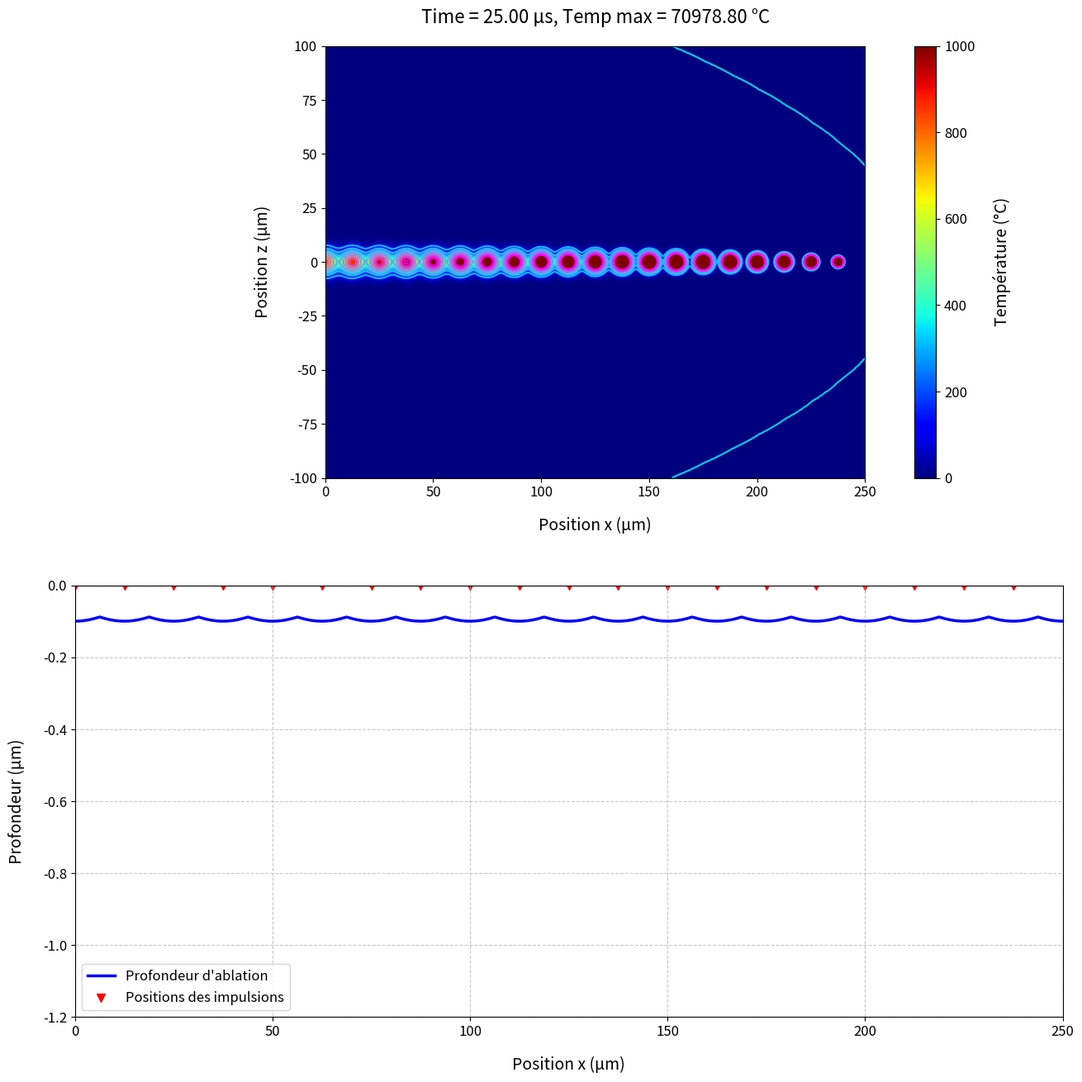

Recreate this plot in Python.
import numpy as np
import matplotlib.pyplot as plt
from matplotlib.animation import FuncAnimation
from PIL import Image
import matplotlib

# Paramètres de l'expérience
w0 = 25e-6  # Rayon du spot (m), 2w0 = 50 µm
f_rep = 800e3  # Fréquence de répétition (Hz)
v = 10.0  # Vitesse de balayage (m/s)
F = 0.37  # Fluence (J/cm²)
eta_res = 0.4  # Fraction de chaleur résiduelle
T_offset = 0  # Température initiale (°C)
rho = 7920  # Densité de l'acier (kg/m³)
c = 500  # Capacité calorifique (J/kg·K)
kappa = 3e-7  # Diffusivité thermique très réduite pour limiter la propagation (m²/s)

# Calcul de l'énergie résiduelle
spot_area = np.pi * w0**2  # Surface du spot (m²)
E_p = F * 1e4 * spot_area  # Énergie par impulsion (J), conversion J/cm² -> J/m²
E_res = eta_res * E_p  # Chaleur résiduelle par impulsion (J)

# Volume chauffé pour estimer la température initiale
penetration_depth = 100e-6  # Profondeur de pénétration (m), ajustée pour atteindre ~3000 °C
volume = spot_area * penetration_depth  # Volume chauffé (m³)
mass = rho * volume  # Masse du volume chauffé (kg)
delta_T_initial = E_res / (mass * c)  # Hausse de température initiale (°C)
print(f"Température initiale par impulsion : {delta_T_initial:.2f} °C")

# Paramètres temporels
delta_t = 1 / f_rep  # Intervalle entre impulsions (s)
N_pulses = 20  # Nombre d'impulsions (pour atteindre ~20 µs)
t_max = N_pulses * delta_t  # Temps total simulé (s)

# Grille spatiale 2D (plan x, z) - Résolution augmentée
x = np.linspace(0, t_max * v, 800)  # Résolution augmentée pour détails
z = np.linspace(-100e-6, 100e-6, 800)  # m (axe z, profondeur dans le matériau)
X, Z = np.meshgrid(x, z)

# Instants pour l'animation
frames = 20  # Nombre de frames pour l'animation
times = np.linspace(0, t_max, frames)  # Temps uniformément espacés
N_impulses = [int(t * f_rep) for t in times]

# Modèle d'ablation : profondeur entre 0 et 1 µm
def ablation_depth(x, t, w0, v, delta_t, max_depth=1e-6):
    """Modèle corrigé de la profondeur d'ablation avec saturation"""
    depth = np.zeros_like(x)
    n_impulses = int(t * f_rep) + 1  # Nombre total d'impulsions jusqu'à t
    for j in range(n_impulses):
        x0_j = j * v * delta_t  # Position x de l'impulsion j
        contribution = delta * np.exp(-2 * ((x - x0_j)**2) / w0**2)
        depth = np.maximum(depth, contribution)  # Prendre la profondeur maximale
    depth = np.minimum(depth * (t / t_max), max_depth)  # Limiter à max_depth
    return depth

# Profondeur par impulsion
delta = 0.1e-6  # Profondeur par impulsion (0.1 µm), ajustée pour limiter entre 0 et 1 µm

# Fonction pour la température d'une impulsion unique
def T_single_pulse(x, z, t, x0, y0, E_res, w0, rho, c, kappa):
    if t <= 1e-12:  # Juste après l'impulsion (impulsion ultra-courte)
        return delta_T_initial * np.exp(-2 * ((x - x0)**2) / w0**2)
    denom = rho * c * (4 * np.pi * kappa * t)**(3/2)
    num = E_res
    arg_exp = -((x - x0)**2 + z**2) / (4 * kappa * t)
    return num / denom * np.exp(arg_exp)

# Initialisation de la figure avec deux sous-graphiques
fig = plt.figure(figsize=(14, 14), dpi=120, facecolor='white')  # Taille et résolution augmentées

# Sous-graphique pour la carte de chaleur (x, z)
ax1 = fig.add_subplot(2, 1, 1)
im = ax1.imshow(np.zeros_like(X), extent=[0, t_max * v * 1e6, -100, 100], cmap='jet', vmin=0, vmax=1000)  # magma pour contraste, vmax réduit
ax1.set_title("Time = 0.00 µs, Temp max = 0.00 °C", fontsize=16, pad=20)
ax1.set_xlabel("Position x (µm)", fontsize=14, labelpad=15)
ax1.set_ylabel("Position z (µm)", fontsize=14, labelpad=15)
ax1.tick_params(axis='both', labelsize=12)

# Barre de couleur avec des couleurs distinctes pour chaque intensité
cbar = fig.colorbar(im, ax=ax1)
cbar.set_label("Température (°C)", fontsize=14, labelpad=15)
cbar.ax.tick_params(labelsize=12)

# Sous-graphique pour la profondeur d'ablation (x)
ax2 = fig.add_subplot(2, 1, 2)
depth_line, = ax2.plot(x * 1e6, np.zeros_like(x), 'b-', label='Profondeur d\'ablation', linewidth=2.5)
# Marqueurs pour les positions des impulsions
impulse_positions = [j * v * delta_t * 1e6 for j in range(N_pulses)]
ax2.scatter(impulse_positions, np.zeros_like(impulse_positions), c='red', marker='v', s=50, label='Positions des impulsions')
ax2.set_xlim(0, t_max * v * 1e6)
ax2.set_ylim(-1.2, 0)  # Limites ajustées pour 0 à 1 µm
ax2.set_xlabel("Position x (µm)", fontsize=14, labelpad=15)
ax2.set_ylabel("Profondeur (µm)", fontsize=14, labelpad=15)
ax2.tick_params(axis='both', labelsize=12)
ax2.grid(True, linestyle='--', alpha=0.7)
ax2.legend(fontsize=12)

# Ajuster la mise en page
plt.tight_layout(pad=4.0)

# Fonction de mise à jour pour l'animation
def update(frame):
    # Supprimer les anciens contours
    for coll in ax1.collections:
        coll.remove()
    
    t = times[frame]
    N = N_impulses[frame]
    T_total = np.zeros_like(X)
    
    # Calculer la profondeur d'ablation
    Z0 = ablation_depth(x, t, w0, v, delta_t)
    
    # Sommer les contributions de toutes les impulsions
    for j in range(N + 1):
        t_j = t - j * delta_t
        x0_j = j * v * delta_t
        y0_j = 0
        if t_j <= 0:
            continue
        temp_contribution = T_single_pulse(X, Z, t_j, x0_j, y0_j, E_res, w0, rho, c, kappa)
        T_total += temp_contribution

    # Ajuster la température pour inclure l'offset
    T_total += T_offset

    # Appliquer un masque pour simuler la tranchée
    mask = Z < -1-Z0[np.newaxis, :]
    T_total[mask] = 0

    # Mettre à jour la carte de chaleur
    im.set_array(T_total)
    ax1.set_title(f"Time = {t*1e6:.2f} µs, Temp max = {T_total.max():.2f} °C", fontsize=16, pad=20)
    # Contours avec couleurs distinctes pour chaque intensité
    levels = np.linspace(0, 1000, 10)  # 10 niveaux de température entre 0 et 1000 °C
    contour = ax1.contour(X*1e6, Z*1e6, T_total, levels=levels, cmap='cool', linewidths=1.5, alpha=0.8)

    # Mettre à jour la profondeur d'ablation
    depth_line.set_ydata(-Z0 * 1e6)

    print(f"Frame {frame + 1}/{frames}, t = {t*1e6:.2f} µs, Temp max = {T_total.max():.2f} °C, Profondeur max = {Z0.max()*1e6:.2f} µm")
    return [im, depth_line]

# Créer l'animation
ani = FuncAnimation(fig, update, frames=frames, interval=100, blit=True)

# Sauvegarder en GIF
ani.save('heat_and_depth_distribution_optimized.gif', writer='pillow', fps=10)

# Afficher l'animation (facultatif)
plt.show()
